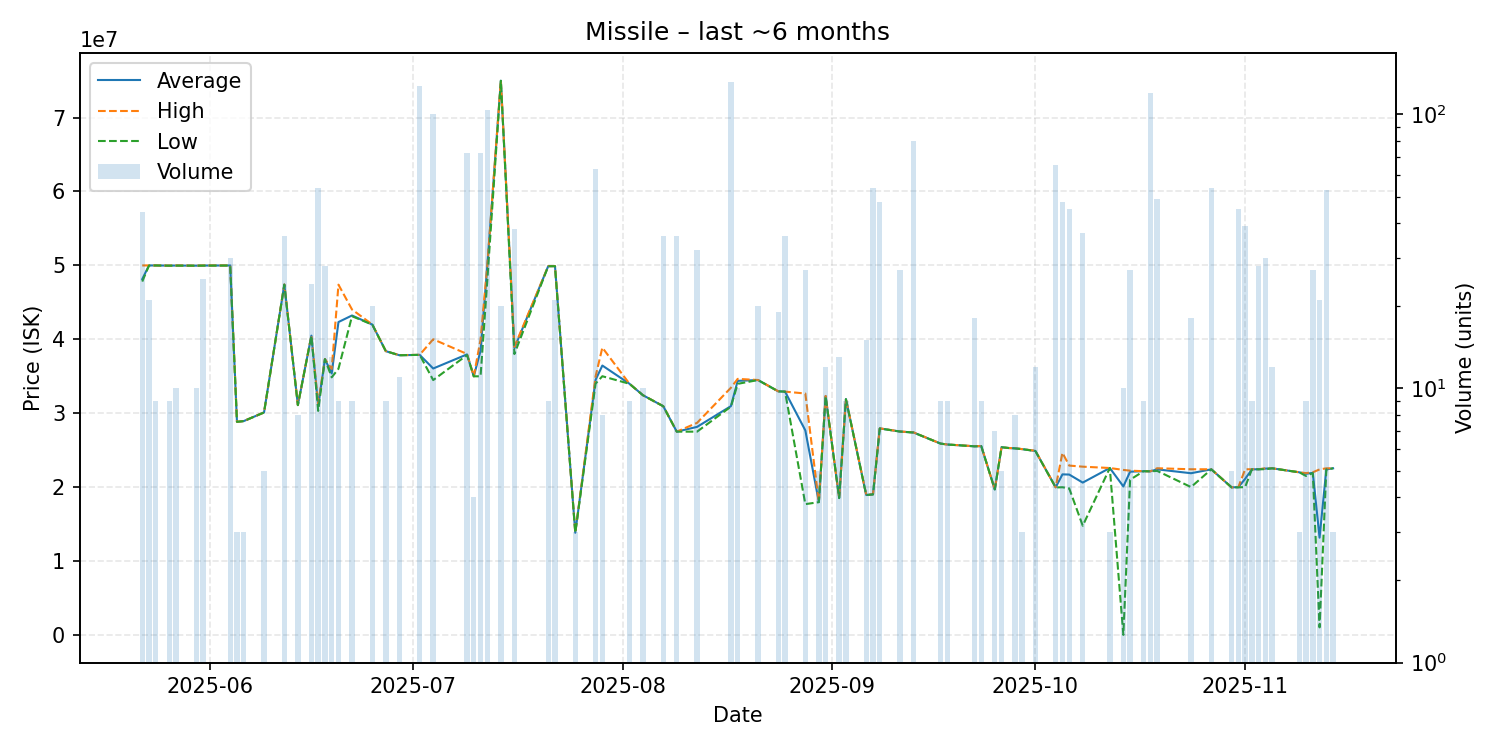

The data file committed next to this chart (first rows):
date, average, highest, lowest, order_count, volume
2025-05-22, 48143636, 49990000, 47810000, 6, 44
2025-05-23, 49987619, 49990000, 49980000, 3, 21
2025-05-24, 49990000, 49990000, 49990000, 1, 9
2025-05-26, 49964444, 49970000, 49960000, 2, 9
2025-05-27, 49978000, 49990000, 49970000, 2, 10
2025-05-30, 49960000, 49960000, 49960000, 1, 10
2025-05-31, 49976000, 49990000, 49970000, 3, 25
2025-06-04, 49988333, 49990000, 49980000, 3, 30
2025-06-05, 28830000, 28830000, 28830000, 1, 3
2025-06-06, 28930000, 28930000, 28930000, 1, 3
2025-06-09, 30100000, 30100000, 30100000, 2, 5
2025-06-12, 47405833, 47420000, 47390000, 8, 36
2025-06-14, 31093750, 31105000, 31090000, 3, 8
2025-06-16, 40492083, 40530000, 40470000, 6, 24
2025-06-17, 30997037, 31210000, 30310000, 10, 54
2025-06-18, 37322500, 37330000, 37310000, 4, 28
2025-06-19, 35373077, 35990000, 34850000, 5, 13
2025-06-20, 42333333, 47390000, 36010000, 3, 9
2025-06-22, 43221111, 44030000, 43120000, 2, 9
2025-06-25, 41991000, 42000000, 41990000, 3, 20
2025-06-27, 38390000, 38390000, 38390000, 3, 9
2025-06-29, 37841818, 37850000, 37840000, 2, 11
2025-07-02, 37890000, 37900000, 37890000, 10, 127
2025-07-04, 36045500, 40000000, 34480000, 11, 100
2025-07-09, 37956111, 38010000, 37860000, 5, 72
2025-07-10, 34990000, 34990000, 34990000, 1, 4
2025-07-11, 38442361, 39980000, 34990000, 6, 72
2025-07-12, 49980000, 49990000, 48000000, 8, 104
2025-07-14, 74987500, 74990000, 74980000, 2, 20
2025-07-16, 38789474, 38970000, 38000000, 4, 38
2025-07-21, 49890000, 49890000, 49890000, 1, 9
2025-07-22, 49899524, 49900000, 49890000, 3, 21
2025-07-25, 13820000, 13820000, 13820000, 1, 3
2025-07-28, 34511587, 34980000, 34000000, 3, 63
2025-07-29, 36446250, 38870000, 35000000, 3, 8
2025-08-02, 33987778, 33990000, 33980000, 3, 9
2025-08-04, 32430000, 32430000, 32430000, 1, 10
2025-08-07, 30941111, 30950000, 30940000, 3, 36
2025-08-09, 27500000, 27500000, 27500000, 1, 36
2025-08-12, 28146250, 28690000, 27500000, 4, 32
2025-08-17, 30950000, 33440000, 30880000, 9, 131
2025-08-18, 34372000, 34640000, 33970000, 2, 10
2025-08-21, 34485000, 34490000, 34480000, 2, 20
2025-08-24, 32954737, 32960000, 32950000, 2, 19
2025-08-25, 32920000, 32920000, 32920000, 1, 36
2025-08-28, 27668889, 32660000, 17690000, 6, 27
2025-08-30, 17962000, 17970000, 17960000, 2, 5
2025-08-31, 32310833, 32330000, 32310000, 3, 12
2025-09-02, 18516154, 18530000, 18510000, 4, 13
2025-09-03, 31905556, 31920000, 31890000, 4, 9
2025-09-06, 18933333, 18980000, 18920000, 3, 15
2025-09-07, 19014815, 19030000, 19000000, 4, 54
2025-09-08, 27937083, 27950000, 27930000, 3, 48
2025-09-11, 27516296, 27520000, 27510000, 2, 27
2025-09-13, 27384250, 27400000, 27380000, 7, 80
2025-09-17, 25880000, 25880000, 25880000, 1, 9
2025-09-18, 25760000, 25760000, 25760000, 1, 9
2025-09-22, 25520556, 25530000, 25510000, 3, 18
2025-09-23, 25543333, 25550000, 25540000, 2, 9
2025-09-25, 19680000, 19680000, 19680000, 2, 7
... 30 more rows
